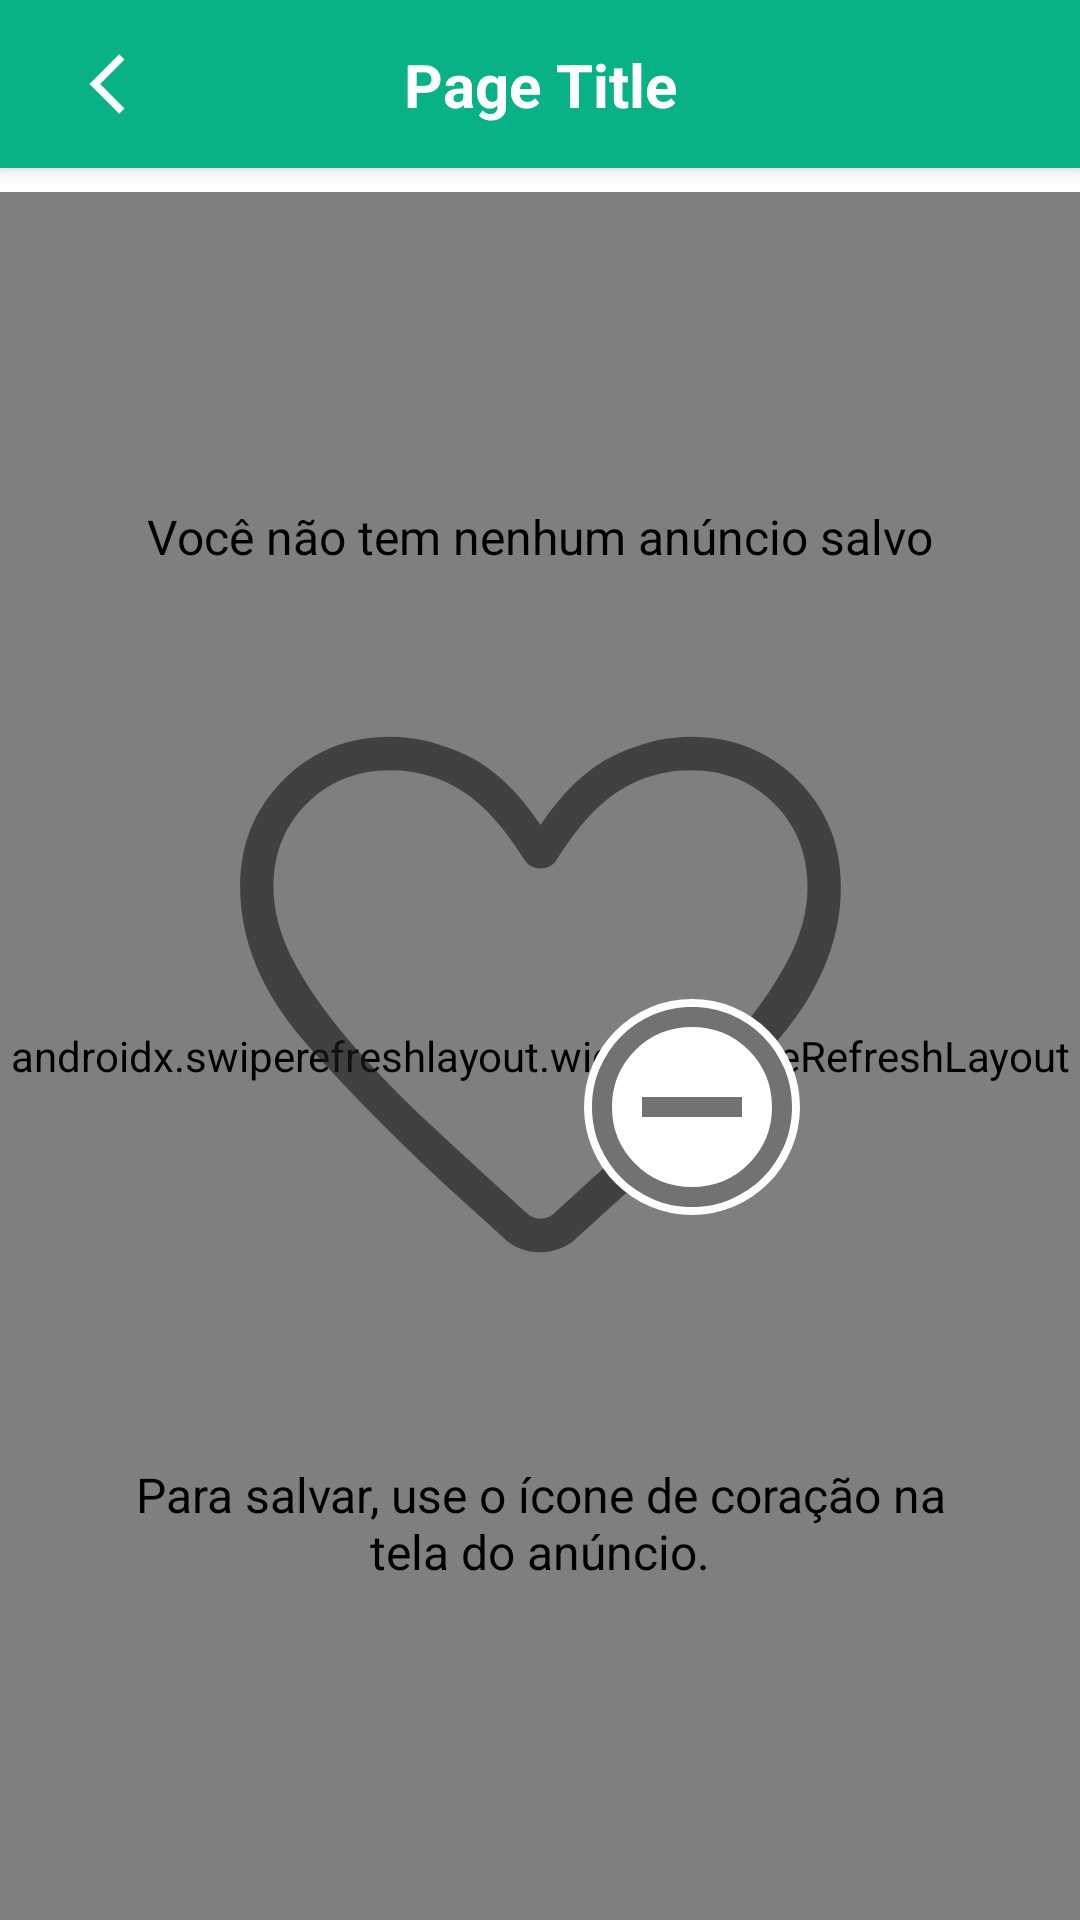

This screen was rendered from an Android layout file. Write that file and the resources it references.
<!-- AndroidManifest.xml: application theme Theme.EasyAgro -->
<!-- res/layout/fragment_favoritos.xml -->
<androidx.constraintlayout.widget.ConstraintLayout xmlns:android="http://schemas.android.com/apk/res/android"
    xmlns:app="http://schemas.android.com/apk/res-auto"
    xmlns:tools="http://schemas.android.com/tools"
    android:layout_width="match_parent"
    android:layout_height="match_parent"
    tools:context=".ui.perfil.buttons.FavoritosFragment">

    <include
        android:id="@+id/toolbar"
        layout="@layout/toolbar_return" />

    <androidx.swiperefreshlayout.widget.SwipeRefreshLayout
        android:id="@+id/pullToRefresh"
        android:layout_width="match_parent"
        android:layout_height="0dp"
        android:layout_marginTop="8dp"
        app:layout_constraintBottom_toBottomOf="parent"
        app:layout_constraintTop_toBottomOf="@+id/toolbar">

        <androidx.recyclerview.widget.RecyclerView
            android:id="@+id/recycler_view_market"
            android:layout_width="match_parent"
            android:layout_height="match_parent"
            android:paddingStart="8dp"
            android:paddingEnd="8dp"
            android:visibility="gone"
            android:paddingBottom="55dp" />

    </androidx.swiperefreshlayout.widget.SwipeRefreshLayout>

    <TextView
        android:id="@+id/label1"
        android:layout_width="wrap_content"
        android:layout_height="wrap_content"
        android:layout_marginTop="112dp"
        android:text="Você não tem nenhum anúncio salvo"
        android:textColor="@color/black"
        android:textSize="16sp"
        app:layout_constraintEnd_toEndOf="parent"
        app:layout_constraintStart_toStartOf="parent"
        app:layout_constraintTop_toBottomOf="@id/toolbar" />

    <ImageView
        android:id="@+id/labelIcon"
        android:layout_width="wrap_content"
        android:layout_height="wrap_content"
        android:background="@drawable/favorite"
        app:layout_constraintBottom_toTopOf="@id/label2"
        app:layout_constraintEnd_toEndOf="parent"
        app:layout_constraintStart_toStartOf="parent"
        app:layout_constraintTop_toBottomOf="@id/label1" />

    <TextView
        android:id="@+id/label2"
        android:layout_width="300dp"
        android:layout_height="wrap_content"
        android:layout_marginHorizontal="53dp"
        android:layout_marginBottom="112dp"
        android:text="Para salvar, use o ícone de coração na tela do anúncio."
        android:textAlignment="center"
        android:textColor="@color/black"
        android:textSize="16sp"
        app:layout_constraintBottom_toBottomOf="parent"
        app:layout_constraintEnd_toEndOf="parent"
        app:layout_constraintStart_toStartOf="parent" />

</androidx.constraintlayout.widget.ConstraintLayout>
<!-- res/layout/toolbar_return.xml (included above) -->
<androidx.appcompat.widget.Toolbar xmlns:android="http://schemas.android.com/apk/res/android"
    xmlns:app="http://schemas.android.com/apk/res-auto"
    xmlns:tools="http://schemas.android.com/tools"
    android:id="@+id/toolbar"
    android:layout_width="match_parent"
    android:layout_height="?attr/actionBarSize"
    android:background="@color/green_bar"
    android:elevation="4dp"
    android:theme="@style/ThemeOverlay.AppCompat.ActionBar">

    <androidx.constraintlayout.widget.ConstraintLayout
        android:layout_width="match_parent"
        android:layout_height="match_parent">

        <androidx.appcompat.widget.AppCompatImageButton
            android:id="@+id/btn_arrow"
            android:layout_width="40dp"
            android:layout_height="40dp"
            android:layout_centerVertical="true"
            android:background="@android:color/transparent"
            android:clickable="true"
            android:src="@drawable/outline_arrow_back_ios_24"
            app:layout_constraintBottom_toBottomOf="parent"
            app:layout_constraintStart_toStartOf="parent"
            app:layout_constraintTop_toTopOf="parent"
            app:tint="@color/white" />

        <TextView
            android:id="@+id/screen_name"
            android:layout_width="wrap_content"
            android:layout_height="wrap_content"
            android:layout_centerInParent="true"
            android:text="Page Title"
            android:layout_marginEnd="16dp"
            android:textColor="@color/white"
            android:textSize="20sp"
            android:textStyle="bold"
            app:layout_constraintBottom_toBottomOf="parent"
            app:layout_constraintEnd_toEndOf="parent"
            app:layout_constraintStart_toStartOf="parent"
            app:layout_constraintTop_toTopOf="parent" />

    </androidx.constraintlayout.widget.ConstraintLayout>

</androidx.appcompat.widget.Toolbar>
<!-- resources referenced by this layout -->
<resources>
  <color name="black">#FF000000</color>
  <color name="green_bar">#09B187</color>
  <color name="white">#FFFFFFFF</color>
  <!-- drawable favorite: vector/xml drawable (drawable, 3276 chars, omitted) -->
  <!-- drawable outline_arrow_back_ios_24 (drawable) -->
  <vector xmlns:android="http://schemas.android.com/apk/res/android"
      android:width="24dp"
      android:height="24dp"
      android:autoMirrored="true"
      android:tint="?attr/colorControlNormal"
      android:viewportWidth="24"
      android:viewportHeight="24">
      <path
          android:fillColor="@android:color/white"
          android:pathData="M17.51,3.87L15.73,2.1 5.84,12l9.9,9.9 1.77,-1.77L9.38,12l8.13,-8.13z" />
  </vector>
  <style name="Theme.EasyAgro" parent="Theme.MaterialComponents.DayNight.NoActionBar">
          
          <item name="colorPrimary">@color/green_bar</item>
          <item name="colorPrimaryVariant">@color/green_bar</item>
          <item name="colorOnPrimary">@color/white</item>
          
          <item name="colorSecondary">@color/teal_200</item>
          <item name="colorSecondaryVariant">@color/teal_700</item>
          <item name="colorOnSecondary">@color/black</item>
          
          <item name="android:statusBarColor">?attr/colorPrimaryVariant</item>
          
      </style>
  <color name="teal_200">#FF03DAC5</color>
  <color name="teal_700">#FF018786</color>
</resources>
